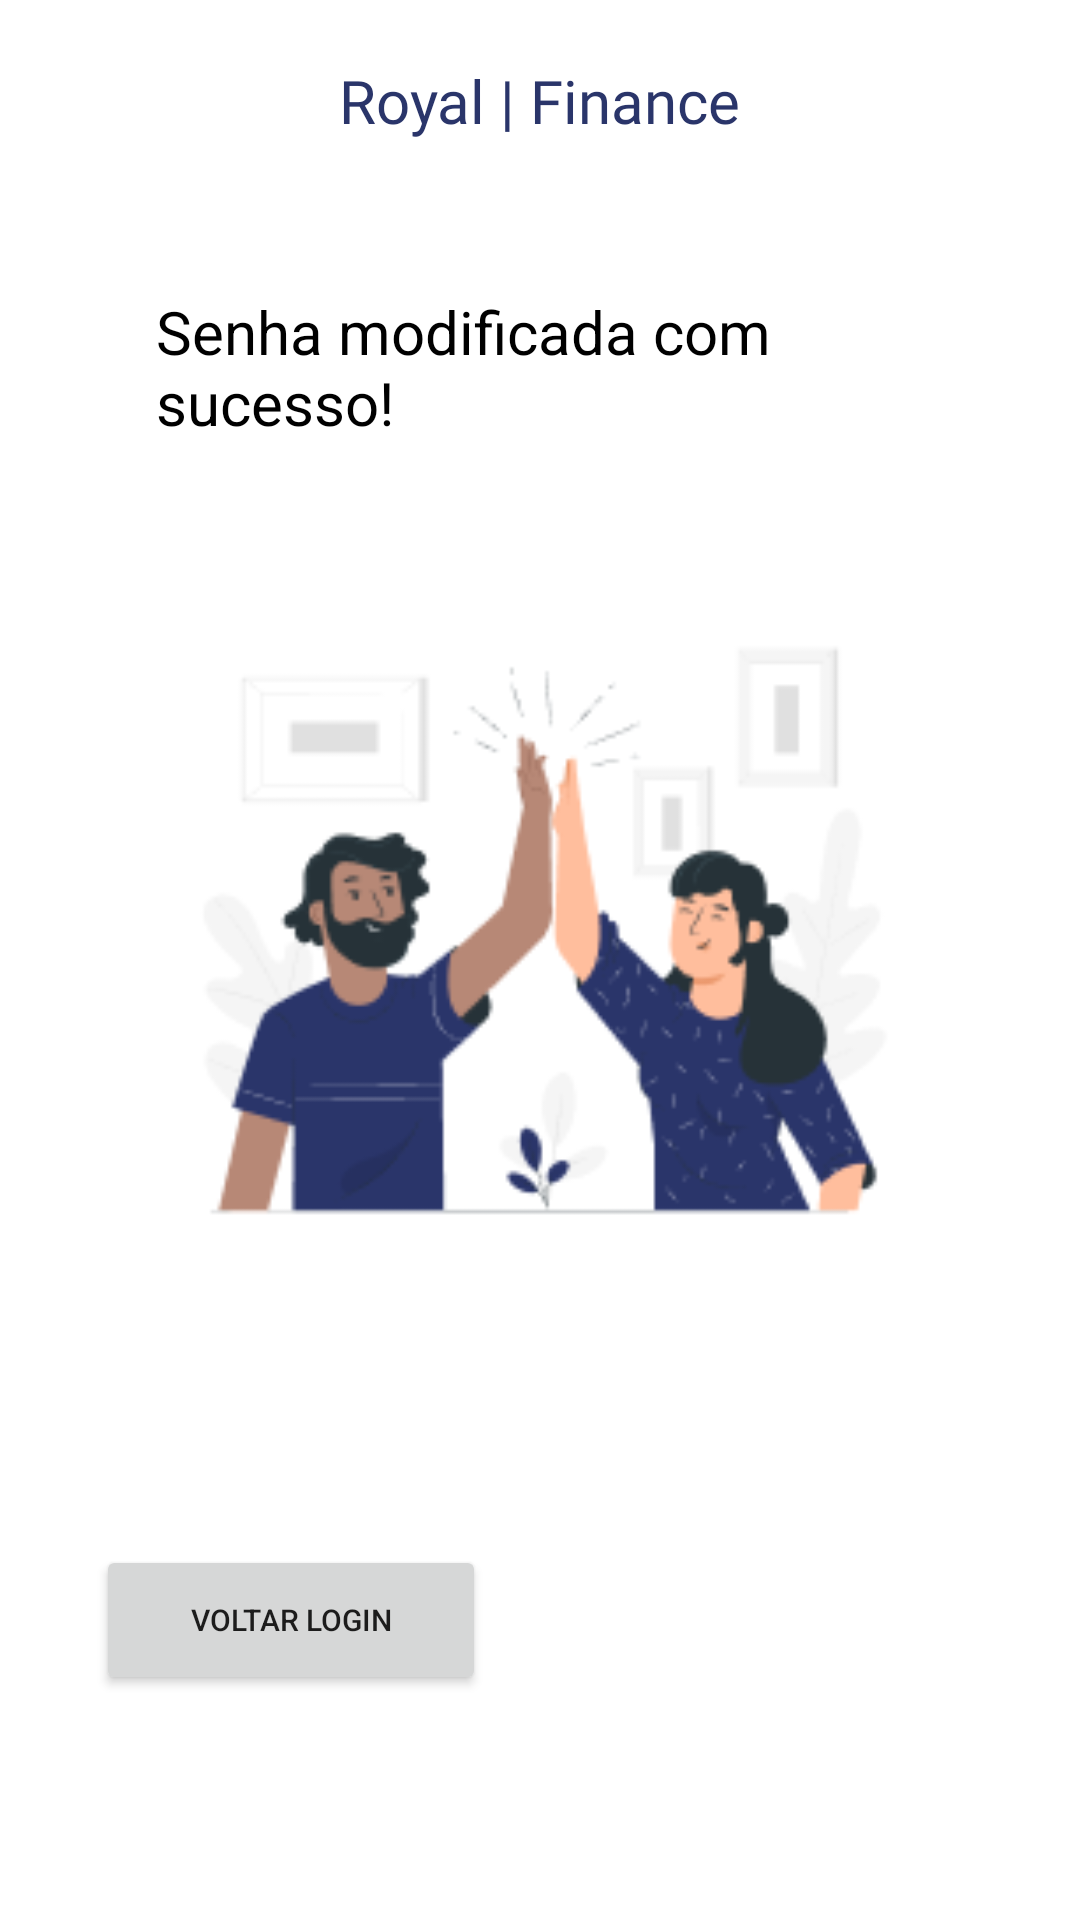

Android layout source for this screen:
<!-- AndroidManifest.xml: application theme Theme.RoyalApp -->
<!-- res/layout/activity_senha_confirmada.xml -->
<?xml version="1.0" encoding="utf-8"?>
<RelativeLayout xmlns:android="http://schemas.android.com/apk/res/android"
    xmlns:app="http://schemas.android.com/apk/res-auto"
    xmlns:tools="http://schemas.android.com/tools"
    android:layout_width="match_parent"
    android:layout_height="match_parent"
    tools:context=".activity.SenhaConfirmadaActivity">


    <ScrollView
        android:layout_width="match_parent"
        android:layout_height="wrap_content"
        android:layout_alignParentStart="true"
        android:layout_alignParentEnd="true">

        <LinearLayout
            android:layout_width="match_parent"
            android:layout_height="wrap_content"
            android:orientation="vertical"
            android:paddingStart="32dp"
            android:paddingEnd="32dp">

            <TextView

                android:layout_width="wrap_content"
                android:layout_height="wrap_content"
                android:layout_gravity="center"
                android:layout_marginTop="20dp"
                android:text="Royal | Finance"
                android:textColor="#2A356A"
                android:textSize="20dp"
                android:fontFamily="@font/baskervville_regular"/>

            <TextView
                android:layout_width="wrap_content"
                android:layout_height="wrap_content"
               android:layout_marginLeft="20dp"
                android:layout_marginTop="50dp"
                android:textColor="@color/black"
                android:text="Senha modificada com sucesso!"
                android:textSize="20dp"
                />

            <ImageView
                android:layout_width="20dp"
                android:layout_height="20dp"
                android:layout_marginLeft="313dp"
                android:layout_marginTop="-23dp"
                android:scaleType="centerCrop"
                android:src="@drawable/verificado"/>

            <ImageView
                android:layout_width="250dp"
                android:layout_height="250dp"
                android:src="@drawable/senha_confirmada"
                android:layout_gravity="center"
                android:layout_marginTop="40dp"
                />




            <Button
                android:id="@+id/btnVoltarLogin"
                android:layout_width="130dp"
                android:layout_height="50dp"
                android:text="Voltar Login"
                android:layout_marginTop="80dp"
                android:textSize="10dp"

                app:icon="@drawable/seta"/>













        </LinearLayout>







    </ScrollView>



</RelativeLayout>
<!-- resources referenced by this layout -->
<resources>
  <color name="black">#FF000000</color>
  <!-- drawable senha_confirmada: png bitmap (drawable, 15653 bytes) -->
  <!-- drawable seta: png bitmap (drawable, 204 bytes) -->
  <!-- drawable verificado: png bitmap (drawable, 530 bytes) -->
  <style name="Theme.RoyalApp" parent="Theme.MaterialComponents.Light.DarkActionBar">
          
          <item name="android:windowAnimationStyle">@null</item>
          <item name="android:windowDisablePreview">true</item>
  
          <item name="colorPrimary">@color/corPrincipalEscura</item>
          <item name="colorPrimaryVariant">@color/corPrincipal</item>
          <item name="colorOnPrimary">@color/white</item>
          
          <item name="colorSecondary">@color/teal_200</item>
          <item name="colorSecondaryVariant">@color/teal_700</item>
          <item name="colorOnSecondary">@color/black</item>
          
          <item name="android:statusBarColor" tools:targetApi="l">?attr/colorPrimaryVariant</item>
          
      </style>
  <color name="corPrincipalEscura">#2A356A</color>
  <color name="corPrincipal">#334690</color>
  <color name="white">#FFFFFFFF</color>
  <color name="teal_200">#4D64B1</color>
  <color name="teal_700">#FF018786</color>
</resources>
